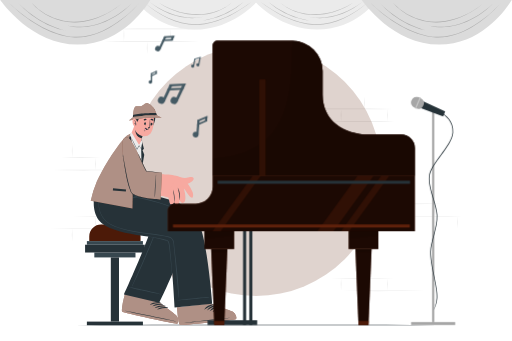
t = 0.00 s
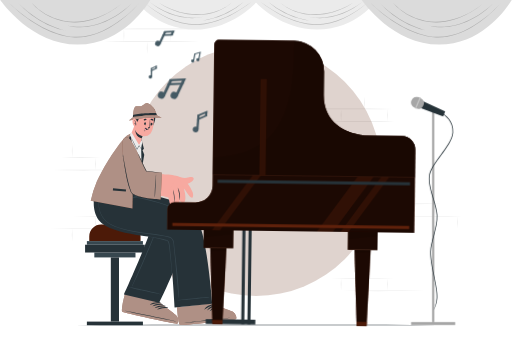
t = 1.13 s
t = 1.88 s: frame unchanged from t = 1.13 s, image omitted
t = 3.00 s: frame unchanged from t = 0.00 s, image omitted
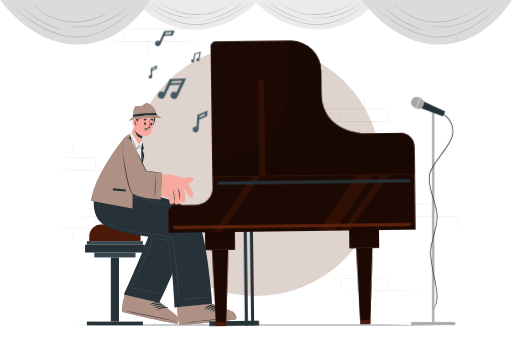
t = 4.13 s
t = 4.88 s: frame unchanged from t = 4.13 s, image omitted

The animated SVG that drew these frames (rendered in a browser with its animation timeline set to each time). Animation: 2 CSS @keyframes rules; one cycle of 6.00 s, repeats indefinitely.

<svg class="animated" id="freepik_stories-jazz-piano" xmlns="http://www.w3.org/2000/svg" viewBox="0 0 750 500" version="1.1" xmlns:xlink="http://www.w3.org/1999/xlink" xmlns:svgjs="http://svgjs.com/svgjs"><style>svg#freepik_stories-jazz-piano:not(.animated) .animable {opacity: 0;}svg#freepik_stories-jazz-piano.animated #freepik--Piano--inject-65 {animation: 6s Infinite  linear wind;animation-delay: 0s;}svg#freepik_stories-jazz-piano.animated #freepik--musical-notes--inject-65 {animation: 3s Infinite  linear floating;animation-delay: 0s;}            @keyframes wind {                0% {                    transform: rotate( 0deg );                }                25% {                    transform: rotate( 1deg );                }                75% {                    transform: rotate( -1deg );                }            }                    @keyframes floating {                0% {                    opacity: 1;                    transform: translateY(0px);                }                50% {                    transform: translateY(-10px);                }                100% {                    opacity: 1;                    transform: translateY(0px);                }            }        </style><g id="freepik--background-complete--inject-65" style="transform-origin: 375px 222.32px 0px;" class="animable"><path d="M167.38,42.46c43.42-.67,91.7-.65,135.16,0-43.47.64-91.73.66-135.16,0Z" style="fill: rgb(235, 235, 235); transform-origin: 234.96px 42.4563px 0px;" id="elwm4a1ul1eml" class="animable"></path><path d="M152.07,60.77c44.75-.66,94.49-.65,139.27,0-44.79.65-94.51.66-139.27,0Z" style="fill: rgb(235, 235, 235); transform-origin: 221.705px 60.77px 0px;" id="elix2q2nlrl2i" class="animable"></path><path d="M181.37,42.46a81.83,81.83,0,0,1,0,18.31,81.24,81.24,0,0,1,0-18.31Z" style="fill: rgb(235, 235, 235); transform-origin: 181.368px 51.615px 0px;" id="elmszr6t3g8m" class="animable"></path><path d="M249.54,42.46a81.83,81.83,0,0,1,0,18.31,81.24,81.24,0,0,1,0-18.31Z" style="fill: rgb(235, 235, 235); transform-origin: 249.538px 51.615px 0px;" id="elr1gyfljldw" class="animable"></path><path d="M215.45,60.69a81.33,81.33,0,0,1,0,18.32,81.92,81.92,0,0,1,0-18.32Z" style="fill: rgb(235, 235, 235); transform-origin: 215.452px 69.85px 0px;" id="eli41t985bi8b" class="animable"></path><path d="M104.63,317.05c43.43-.66,91.71-.65,135.16,0-43.46.65-91.72.66-135.16,0Z" style="fill: rgb(235, 235, 235); transform-origin: 172.21px 317.05px 0px;" id="elbuknamoauno" class="animable"></path><path d="M72.22,335.36c44.75-.66,94.49-.64,139.27,0-44.79.65-94.51.67-139.27,0Z" style="fill: rgb(235, 235, 235); transform-origin: 141.855px 335.364px 0px;" id="ele1fumm508a" class="animable"></path><path d="M560.38,298.86c27.91-.66,58.79-.66,86.71,0-27.92.66-58.8.66-86.71,0Z" style="fill: rgb(235, 235, 235); transform-origin: 603.735px 298.86px 0px;" id="eldemd607omnr" class="animable"></path><path d="M591.06,317.05c27.92-.66,58.8-.66,86.72,0-27.92.66-58.8.66-86.72,0Z" style="fill: rgb(235, 235, 235); transform-origin: 634.42px 317.05px 0px;" id="elxijogxjcyl" class="animable"></path><path d="M139.57,317.05a81.83,81.83,0,0,1,0,18.31,81.24,81.24,0,0,1,0-18.31Z" style="fill: rgb(235, 235, 235); transform-origin: 139.568px 326.205px 0px;" id="elyppw7m7ygmr" class="animable"></path><path d="M207.77,317.05a81.83,81.83,0,0,1,0,18.31,81.83,81.83,0,0,1,0-18.31Z" style="fill: rgb(235, 235, 235); transform-origin: 207.77px 326.205px 0px;" id="elx8abk37y9r" class="animable"></path><path d="M602,317.05a81.24,81.24,0,0,1,0,18.31,81.83,81.83,0,0,1,0-18.31Z" style="fill: rgb(235, 235, 235); transform-origin: 602.002px 326.205px 0px;" id="elj67e7ogzv3g" class="animable"></path><path d="M670.17,317.05a81.24,81.24,0,0,1,0,18.31,81.83,81.83,0,0,1,0-18.31Z" style="fill: rgb(235, 235, 235); transform-origin: 670.172px 326.205px 0px;" id="elogop0xufy" class="animable"></path><path d="M105.45,335.29a81.24,81.24,0,0,1,0,18.31,81.83,81.83,0,0,1,0-18.31Z" style="fill: rgb(235, 235, 235); transform-origin: 105.452px 344.445px 0px;" id="elxvkra0ks7ub" class="animable"></path><path d="M173.77,335.29a81.83,81.83,0,0,1,0,18.31,81.24,81.24,0,0,1,0-18.31Z" style="fill: rgb(235, 235, 235); transform-origin: 173.768px 344.445px 0px;" id="elr85sm8npevp" class="animable"></path><path d="M636.39,298.35a81.92,81.92,0,0,1,0,18.32,81.33,81.33,0,0,1,0-18.32Z" style="fill: rgb(235, 235, 235); transform-origin: 636.388px 307.51px 0px;" id="eldguer9q7pmc" class="animable"></path><path d="M436.38,159.75c44.75-.66,94.49-.65,139.27,0-44.79.65-94.51.67-139.27,0Z" style="fill: rgb(235, 235, 235); transform-origin: 506.015px 159.752px 0px;" id="elfa65bk09ptl" class="animable"></path><path d="M484.6,178.07c30.07-.67,63.5-.65,93.59,0-30.09.65-63.52.66-93.59,0Z" style="fill: rgb(235, 235, 235); transform-origin: 531.395px 178.068px 0px;" id="eltw1i74yvwdj" class="animable"></path><path d="M533.85,141.44a81.24,81.24,0,0,1,0,18.31,81.83,81.83,0,0,1,0-18.31Z" style="fill: rgb(235, 235, 235); transform-origin: 533.852px 150.595px 0px;" id="elzz6btfd8n1h" class="animable"></path><path d="M499.77,159.75a81.92,81.92,0,0,1,0,18.32,81.33,81.33,0,0,1,0-18.32Z" style="fill: rgb(235, 235, 235); transform-origin: 499.768px 168.91px 0px;" id="elkrk51y757vp" class="animable"></path><path d="M567.94,159.75a81.92,81.92,0,0,1,0,18.32,81.33,81.33,0,0,1,0-18.32Z" style="fill: rgb(235, 235, 235); transform-origin: 567.938px 168.91px 0px;" id="elk3qc7pzbgz" class="animable"></path><path d="M484.16,426.46c44.75-.66,94.49-.65,139.27,0-44.79.65-94.51.67-139.27,0Z" style="fill: rgb(235, 235, 235); transform-origin: 553.795px 426.462px 0px;" id="elm0frjdz36s" class="animable"></path><path d="M484.6,408.15c30.07-.67,63.5-.65,93.59,0-30.09.64-63.52.66-93.59,0Z" style="fill: rgb(235, 235, 235); transform-origin: 531.395px 408.146px 0px;" id="elmbfa71qm0kk" class="animable"></path><path d="M533.85,444.78a81.92,81.92,0,0,1,0-18.32,81.33,81.33,0,0,1,0,18.32Z" style="fill: rgb(235, 235, 235); transform-origin: 533.852px 435.62px 0px;" id="elyfixasnbnpa" class="animable"></path><path d="M499.77,426.46a81.24,81.24,0,0,1,0-18.31,81.83,81.83,0,0,1,0,18.31Z" style="fill: rgb(235, 235, 235); transform-origin: 499.768px 417.305px 0px;" id="eldy2dulfiv3" class="animable"></path><path d="M567.94,426.46a81.24,81.24,0,0,1,0-18.31,81.83,81.83,0,0,1,0,18.31Z" style="fill: rgb(235, 235, 235); transform-origin: 567.938px 417.305px 0px;" id="elo3ck9iw0jar" class="animable"></path><path d="M89.35,231.08c19.26-.68,38.66-.68,57.93,0-19.27.67-38.67.67-57.93,0Z" style="fill: rgb(235, 235, 235); transform-origin: 118.315px 231.076px 0px;" id="elm2xrjh0bg8" class="animable"></path><path d="M75.8,249.39c30.07-.66,63.5-.65,93.59,0-30.09.65-63.51.67-93.59,0Z" style="fill: rgb(235, 235, 235); transform-origin: 122.595px 249.392px 0px;" id="elrgkyl27mcv8" class="animable"></path><path d="M105.48,212.76a81.33,81.33,0,0,1,0,18.32,81.92,81.92,0,0,1,0-18.32Z" style="fill: rgb(235, 235, 235); transform-origin: 105.482px 221.92px 0px;" id="ely310owxyn98" class="animable"></path><path d="M139.57,231.08a81.83,81.83,0,0,1,0,18.31,81.24,81.24,0,0,1,0-18.31Z" style="fill: rgb(235, 235, 235); transform-origin: 139.568px 240.235px 0px;" id="eltdd728xku69" class="animable"></path><path d="M552.49,0H371.42s36.21,43.33,93.43,43.33S552.49,0,552.49,0Z" style="fill: rgb(235, 235, 235); transform-origin: 461.955px 21.665px 0px;" id="elbdk46nx4m3l" class="animable"></path><g id="elwmgaoqsc1cj"><g style="opacity: 0.2; transform-origin: 460.655px 19.588px 0px;" class="animable"><path d="M381.49,2.58c23.11,17.16,50.35,31.57,79.57,33,14.58.57,29-3.25,42.23-9.2A146.8,146.8,0,0,0,539.82,2.58a140.34,140.34,0,0,1-36.21,24.48c-16.52,7.77-35.35,11.61-53.53,8.4-25.31-4.34-48.62-17.12-68.59-32.88Z" id="elxgdmsiqx9jj" style="transform-origin: 460.655px 19.588px 0px;" class="animable"></path><path d="M392.62,2.58a137.33,137.33,0,0,0,61.14,27.85c-2.53-.4-6-.76-8.41-1.32A112.21,112.21,0,0,1,392.62,2.58Z" id="el1k5bjj0319a" style="transform-origin: 423.19px 16.505px 0px;" class="animable"></path><path d="M531.29,2.58c-21.68,18-51.57,28.59-79.63,22.15a87.75,87.75,0,0,0,10.58,1.16c24.86,1.23,49.34-8.6,69-23.31Z" id="el7t5mue98m5y" style="transform-origin: 491.475px 14.6037px 0px;" class="animable"></path><path d="M408.85,2.58C419.89,12.22,434,18,448.39,20.2a94.49,94.49,0,0,0,29.07-.71A116.11,116.11,0,0,0,518.11,3.55a107.11,107.11,0,0,1-29.74,14.23A100.45,100.45,0,0,1,463,22c-19.54.6-39.77-5.9-54.13-19.38Z" id="elri5m6zofiul" style="transform-origin: 463.48px 12.309px 0px;" class="animable"></path></g></g><path d="M197.51,0H378.58s-36.21,43.33-93.43,43.33S197.51,0,197.51,0Z" style="fill: rgb(235, 235, 235); transform-origin: 288.045px 21.665px 0px;" id="el4zijtonglac" class="animable"></path><g id="el5tjv35jg5iu"><g style="opacity: 0.2; transform-origin: 289.345px 19.578px 0px;" class="animable"><path d="M368.51,2.58c-20,15.76-43.28,28.54-68.59,32.88-18.18,3.21-37-.63-53.53-8.4A140.34,140.34,0,0,1,210.18,2.58a146.8,146.8,0,0,0,36.53,23.78c13.22,6,27.65,9.77,42.23,9.2,29.22-1.41,56.45-15.82,79.57-33Z" id="el3rnvygu6wa3" style="transform-origin: 289.345px 19.578px 0px;" class="animable"></path><path d="M357.38,2.58a112.21,112.21,0,0,1-52.73,26.53c-2.44.56-5.91.93-8.41,1.32A137.33,137.33,0,0,0,357.38,2.58Z" id="elaugbf3xfwt" style="transform-origin: 326.81px 16.505px 0px;" class="animable"></path><path d="M218.71,2.58c19.71,14.71,44.19,24.54,69,23.31a87.75,87.75,0,0,0,10.58-1.16c-28.06,6.44-57.95-4.14-79.63-22.15Z" id="elh2b41v9l3ae" style="transform-origin: 258.475px 14.6042px 0px;" class="animable"></path><path d="M341.15,2.58C326.79,16.06,306.56,22.56,287,22a100.45,100.45,0,0,1-25.39-4.18A107.52,107.52,0,0,1,231.89,3.55a116.11,116.11,0,0,0,40.65,15.94,94.49,94.49,0,0,0,29.07.71c14.4-2.2,28.5-8,39.54-17.62Z" id="ellavnvtm6bw" style="transform-origin: 286.52px 12.3067px 0px;" class="animable"></path></g></g><path d="M220-.14H0S44,65.42,113.53,65.42,220-.14,220-.14Z" style="fill: rgb(219, 219, 219); transform-origin: 110px 32.64px 0px;" id="ellm7056xo3t" class="animable"></path><g id="elg5f8xbtayc9"><g style="opacity: 0.2; transform-origin: 108.43px 29.3766px 0px;" class="animable"><path d="M12.24,3.77C35.15,25.38,64.17,45.61,95.36,52.25c18.19,4,37.3.87,54.08-6.86,21.12-9.62,39.68-24.45,55.18-41.62A174.22,174.22,0,0,1,162.19,39.7c-16,9.48-34.35,16-53.12,15.22C72.5,53,37.71,28.64,12.24,3.77Z" id="elnmzh9kfzlrq" style="transform-origin: 108.43px 29.3766px 0px;" class="animable"></path><path d="M25.76,3.77c17.64,18,39.6,32.18,63.8,39.42,1.52.53,3.64,1.07,5.22,1.43l5.28,1.28A115.72,115.72,0,0,1,69,36.2,136.27,136.27,0,0,1,25.76,3.77Z" id="el4k8es9ngown" style="transform-origin: 62.91px 24.835px 0px;" class="animable"></path><path d="M194.27,3.77C169.89,29,132.83,47.11,97.51,37.28c1.15.23,3.82.74,4.91,1l5,.68c32.54,3.35,63.81-13.35,86.88-35.17Z" id="el77n58q1nsb9" style="transform-origin: 145.905px 21.885px 0px;" class="animable"></path><path d="M45.49,3.77A86.9,86.9,0,0,0,92.7,30.48c24.24,4.66,49.43-2.42,70.39-14.78A117.31,117.31,0,0,0,178.24,5.23a121.82,121.82,0,0,1-35.61,21.12c-2.07.77-4.47,1.51-6.58,2.25l-6.71,1.81-6.82,1.35-6.9.86-4.63.21c-24.73,1-49.54-10.26-65.5-29.06Z" id="eloh8dc58urns" style="transform-origin: 111.865px 18.3307px 0px;" class="animable"></path></g></g><path d="M750-.14H530s44,65.56,113.53,65.56S750-.14,750-.14Z" style="fill: rgb(219, 219, 219); transform-origin: 640px 32.64px 0px;" id="el4cmohmrbjxx" class="animable"></path><g id="elks4u056twmo"><g style="opacity: 0.2; transform-origin: 638.415px 29.3766px 0px;" class="animable"><path d="M542.22,3.77c22.91,21.61,51.94,41.84,83.12,48.48,18.19,4,37.3.87,54.09-6.86,21.11-9.62,39.67-24.45,55.18-41.62A174.45,174.45,0,0,1,692.17,39.7c-16,9.48-34.35,16-53.12,15.22-36.57-2-71.36-26.28-96.83-51.15Z" id="el61w0w5vumuf" style="transform-origin: 638.415px 29.3766px 0px;" class="animable"></path><path d="M555.74,3.77c17.64,18,39.6,32.18,63.8,39.42,1.52.53,3.64,1.07,5.22,1.43L630,45.9A115.72,115.72,0,0,1,599,36.2,136.27,136.27,0,0,1,555.74,3.77Z" id="elsbhybq3o" style="transform-origin: 592.87px 24.835px 0px;" class="animable"></path><path d="M724.25,3.77C699.87,29,662.81,47.11,627.49,37.28c1.15.23,3.82.74,4.92,1l5,.68c32.54,3.35,63.81-13.35,86.88-35.17Z" id="ellydr0q5o5jc" style="transform-origin: 675.89px 21.885px 0px;" class="animable"></path><path d="M575.47,3.77a86.9,86.9,0,0,0,47.21,26.71c24.24,4.66,49.43-2.42,70.39-14.78A117.31,117.31,0,0,0,708.22,5.23a121.69,121.69,0,0,1-35.61,21.12c-2.07.77-4.47,1.51-6.58,2.25l-6.71,1.81-6.82,1.35-6.9.86-4.63.21c-24.73,1-49.54-10.26-65.5-29.06Z" id="elaxo3bf0mhxe" style="transform-origin: 641.845px 18.3308px 0px;" class="animable"></path></g></g></g><g id="freepik--Floor--inject-65" style="transform-origin: 375px 476.53px 0px;" class="animable"><path d="M73.89,476.53c192.91-.61,409.31-.62,602.22,0-192.91.62-409.31.61-602.22,0Z" style="fill: rgb(38, 50, 56); transform-origin: 375px 476.53px 0px;" id="el7tml7klta4v" class="animable"></path></g><g id="freepik--Light--inject-65" style="transform-origin: 375px 250px 0px;" class="animable"><g id="elc4z0mjgpbkm"><circle cx="375" cy="250" r="183.92" style="fill: rgb(95, 33, 11); opacity: 0.2; transform-origin: 375px 250px 0px;" class="animable"></circle></g></g><g id="freepik--Character--inject-65" style="transform-origin: 235.34px 313.855px 0px;" class="animable"><path d="M148.05,329.21h40.12a17.49,17.49,0,0,1,17.49,17.49v6.82a0,0,0,0,1,0,0h-75.1a0,0,0,0,1,0,0V346.7A17.49,17.49,0,0,1,148.05,329.21Z" style="fill: rgb(95, 33, 11); transform-origin: 168.11px 341.365px 0px;" id="elucztr11sz0o" class="animable"></path><g id="el41o85yka6jr"><path d="M148.05,329.21h40.12a17.49,17.49,0,0,1,17.49,17.49v6.82a0,0,0,0,1,0,0h-75.1a0,0,0,0,1,0,0V346.7A17.49,17.49,0,0,1,148.05,329.21Z" style="opacity: 0.2; transform-origin: 168.11px 341.365px 0px;" class="animable"></path></g><rect x="127.03" y="353.52" width="82.16" height="5.3" style="fill: rgb(55, 71, 79); transform-origin: 168.11px 356.17px 0px;" id="elu64t2zy3ii7" class="animable"></rect><rect x="127.03" y="471.56" width="82.16" height="5.3" style="fill: rgb(38, 50, 56); transform-origin: 168.11px 474.21px 0px;" id="elvqht5xsdo7m" class="animable"></rect><rect x="137.94" y="370.25" width="60.35" height="7.21" style="fill: rgb(55, 71, 79); transform-origin: 168.115px 373.855px 0px;" id="els31mv0dc85q" class="animable"></rect><rect x="124.39" y="358.82" width="87.46" height="11.44" style="fill: rgb(38, 50, 56); transform-origin: 168.12px 364.54px 0px;" id="el3u3wxzk0oa9" class="animable"></rect><rect x="162.12" y="377.46" width="11.99" height="94.07" style="fill: rgb(38, 50, 56); transform-origin: 168.115px 424.495px 0px;" id="el599c2s3aodp" class="animable"></rect><path d="M258.91,474.2c-2.73.34-77.82-15.2-80.24-17.55-.3-.26,1-7.08,2.84-16.39l0-.18c1.17-5.9,21.48-53.93,21.48-53.93l48.73,12-20.65,44.62s9.29,6.29,17.27,12.3l0,0c4.93,3.69,9.18,7,10.1,8.09C260.87,466.06,261.63,473.88,258.91,474.2Z" style="fill: rgb(247, 169, 160); transform-origin: 219.63px 430.178px 0px;" id="elcvqm0rr79yt" class="animable"></path><path d="M258.9,474.19c-2.72.35-77.81-15.2-80.24-17.54-.29-.26,1-7.08,2.85-16.39l0-.17c.43-2.2,3.54-10.26,7.25-19.51,8,1.9,36.75,8.76,47.21,11.65l-4.89,10.58s9.28,6.3,17.27,12.3v0c4.93,3.68,9.19,7,10.1,8.09C260.87,466.07,261.64,473.88,258.9,474.19Z" style="fill: rgb(235, 235, 235); transform-origin: 219.628px 447.388px 0px;" id="el215qqf6tdzt" class="animable"></path><path d="M259.16,474.55c-2.81.32-78-15.42-80.44-17.83-.95-.91.35-12.74,4.07-25.33l48.43,10.21s25.14,18.71,27.58,21.65S262,474.22,259.16,474.55Z" style="fill: rgb(95, 33, 11); transform-origin: 219.701px 452.972px 0px;" id="elsa5r8y85vq" class="animable"></path><g id="elp4ozc6hyaw"><path d="M259.16,474.55c-2.81.32-78-15.42-80.44-17.83-.95-.91.35-12.74,4.07-25.33l48.43,10.21s25.14,18.71,27.58,21.65S262,474.22,259.16,474.55Z" style="fill: rgb(255, 255, 255); opacity: 0.5; transform-origin: 219.701px 452.972px 0px;" class="animable"></path></g><path d="M258.71,471.31c-12.53-2.94-63.35-13.66-76-15.62-.11,0-.12.05,0,.08,12.36,3.19,63.27,13.49,75.94,15.75C258.94,471.57,259,471.38,258.71,471.31Z" style="fill: rgb(38, 50, 56); transform-origin: 220.762px 463.609px 0px;" id="el1exl2u1zmsa" class="animable"></path><path d="M234.91,443.69c-5-1.13-11.25-.57-15.24,2.89-.16.14,0,.36.2.31a71.14,71.14,0,0,1,15-2.56A.32.32,0,0,0,234.91,443.69Z" style="fill: rgb(38, 50, 56); transform-origin: 227.408px 445.03px 0px;" id="elfk0fd28u41m" class="animable"></path><path d="M238.48,446c-5-1.13-11.24-.57-15.24,2.9-.16.13,0,.35.2.3a71.77,71.77,0,0,1,15-2.56A.32.32,0,0,0,238.48,446Z" style="fill: rgb(38, 50, 56); transform-origin: 230.978px 447.34px 0px;" id="el8gda17dzja9" class="animable"></path><path d="M242.06,448.35c-5-1.12-11.25-.57-15.25,2.9-.15.13,0,.35.21.31A71.15,71.15,0,0,1,242,449,.32.32,0,0,0,242.06,448.35Z" style="fill: rgb(38, 50, 56); transform-origin: 234.553px 449.696px 0px;" id="elvv2egklul3t" class="animable"></path><path d="M245.63,450.69c-5-1.13-11.24-.57-15.24,2.89-.16.14,0,.35.2.31a70.49,70.49,0,0,1,15-2.56A.32.32,0,0,0,245.63,450.69Z" style="fill: rgb(38, 50, 56); transform-origin: 238.128px 452.028px 0px;" id="elarj1raqpv3t" class="animable"></path><path d="M233.05,444l-51.73-12.21S224.75,336.18,221,331.15c-1.9-2.52-50.05-3.26-65.37-16.26C135.69,298,149,272.22,149,272.22l53.78-1.59s-.64,11.25,1.45,12.94c1.39,1.13,65.47,6.52,72.51,28.15C285.41,338.24,233.05,444,233.05,444Z" style="fill: rgb(38, 50, 56); transform-origin: 211.179px 357.315px 0px;" id="el7k9ugrzg0a3" class="animable"></path><path d="M230.16,326.69c-1.08-.93-2.7-1-4.06-1.27-7.76-1.29-15.52-2.61-23.29-3.91-7.26-1.21-14.57-2.3-21.8-3.7-6-1.15-12.07-2.71-17.25-6A25,25,0,0,1,153.18,298c-1.81-5.71-1.94-11.84-1.37-17.75.14-1.45.41-2.89.68-4.32,0-.1-.16-.14-.18,0-2,11-2.14,23.83,6.12,32.62,4,4.28,9.56,6.8,15.2,8.43,6.37,1.84,13,2.71,19.56,3.81l23.3,3.89c3.73.62,7.52,1.11,11.23,1.88a3.81,3.81,0,0,1,2,.9,2.88,2.88,0,0,1,.33,2.69c-.37,1.83-.87,3.64-1.39,5.44C224.44,350,194,418,193.13,419.56a.15.15,0,0,0,.26.13c7.13-12.7,29.72-64.9,34.43-78.6a86.31,86.31,0,0,0,3.05-10.66C231.14,329.13,231.3,327.66,230.16,326.69Z" style="fill: rgb(55, 71, 79); transform-origin: 191.119px 347.791px 0px;" id="eldjlsojemzbs" class="animable"></path><path d="M235.43,431.46c-1.41-.66-15-3.89-18-4.6-6-1.4-24.91-5.54-28.38-5.93-.09,0-.13.13,0,.16,2.94,1,15,4,18,4.65,6,1.37,26.67,6,28.38,6A.14.14,0,0,0,235.43,431.46Z" style="fill: rgb(55, 71, 79); transform-origin: 212.268px 426.335px 0px;" id="eljltlrhefmlh" class="animable"></path><path d="M345,467.78c-2.49,1.18-78.69,9.78-81.72,8.3-.36-.15-1.28-7-2.39-16.46l0-.18c-.73-6-8.51-56.8-8.51-56.8L300,396.69l8.83,49.91s10.79,3.09,20.25,6.31l0,0c5.83,2,10.91,3.8,12.11,4.55C344.33,459.44,347.49,466.63,345,467.78Z" style="fill: rgb(247, 169, 160); transform-origin: 299.138px 436.47px 0px;" id="elu8xnoji3qj" class="animable"></path><path d="M345,467.78c-2.49,1.17-78.69,9.78-81.72,8.3-.36-.15-1.28-7-2.39-16.45l0-.19c-.05-.41-.1-.84-.16-1.26s-.08-.61-.13-.91-.13-.91-.19-1.36c-.57-4-1.52-10.38-2.58-17.41l48.52-6,2.49,14.08s10.79,3.1,20.25,6.31l0,0c5.83,2,10.91,3.8,12.11,4.54C344.32,459.44,347.49,466.63,345,467.78Z" style="fill: rgb(235, 235, 235); transform-origin: 301.863px 454.375px 0px;" id="el07d1p8qq4pv5" class="animable"></path><path d="M345.35,468c-2.57,1.19-78.88,9.62-82,8.1-1.18-.57-3.62-12.21-4-25.34l49.21-5.37s29.71,10,32.95,12S347.92,466.85,345.35,468Z" style="fill: rgb(95, 33, 11); transform-origin: 302.82px 460.836px 0px;" id="el6wgqcmen1cd" class="animable"></path><g id="elw00oa0h4tr"><path d="M345.35,468c-2.57,1.19-78.88,9.62-82,8.1-1.18-.57-3.62-12.21-4-25.34l49.21-5.37s29.71,10,32.95,12S347.92,466.85,345.35,468Z" style="fill: rgb(255, 255, 255); opacity: 0.5; transform-origin: 302.82px 460.836px 0px;" class="animable"></path></g><path d="M343.92,465.1c-12.83,1.1-64.46,6.74-77.06,8.8-.1,0-.09.09,0,.08,12.74-.81,64.32-6.87,77.07-8.67C344.21,465.27,344.19,465.08,343.92,465.1Z" style="fill: rgb(38, 50, 56); transform-origin: 305.46px 469.54px 0px;" id="el07ha7b4nhvw8" class="animable"></path><path d="M312.69,446.26c-5.12.49-10.86,3-13.58,7.49-.1.18.15.33.29.23a71.71,71.71,0,0,1,13.45-7.1A.32.32,0,0,0,312.69,446.26Z" style="fill: rgb(38, 50, 56); transform-origin: 306.089px 450.131px 0px;" id="elezuyiktdh3g" class="animable"></path><path d="M316.82,447.36c-5.13.5-10.87,3-13.59,7.5-.1.18.15.32.29.23A71.53,71.53,0,0,1,317,448,.32.32,0,0,0,316.82,447.36Z" style="fill: rgb(38, 50, 56); transform-origin: 310.225px 451.233px 0px;" id="el9cqszfc4wy9" class="animable"></path><path d="M320.94,448.47c-5.13.49-10.86,2.95-13.58,7.49-.11.18.14.33.29.23a70.53,70.53,0,0,1,13.45-7.1A.32.32,0,0,0,320.94,448.47Z" style="fill: rgb(38, 50, 56); transform-origin: 314.337px 452.341px 0px;" id="elwtt97kro06e" class="animable"></path><path d="M325.06,449.57c-5.12.5-10.86,3-13.58,7.5-.11.17.15.32.29.23a70.87,70.87,0,0,1,13.45-7.11A.32.32,0,0,0,325.06,449.57Z" style="fill: rgb(38, 50, 56); transform-origin: 318.457px 453.443px 0px;" id="elfsz6rwy0zrk" class="animable"></path><path d="M310.82,445.36l-55.13,5.43s-5.17-91.76-9.41-97.18c-5.65-7.24-84.79-7.07-101.76-30.66-15.24-21.18-2.38-51.16-2.38-51.16L202.07,270a124.06,124.06,0,0,1-5.55,18.87s72.19,13.32,92.41,35.47C302.58,339.29,310.82,445.36,310.82,445.36Z" style="fill: rgb(38, 50, 56); transform-origin: 223.945px 360.395px 0px;" id="el2d6ouejuc77" class="animable"></path><path d="M207.06,284.77A29.19,29.19,0,0,0,202,286.4c-1.72.66-3.42,1.4-5.07,2.21a100.31,100.31,0,0,0-9.48,5.36c-.1.06,0,.2.09.15,3.24-1.69,6.59-3.2,9.95-4.65l4.84-2.09a50.75,50.75,0,0,0,4.89-2.16C207.41,285.11,207.29,284.73,207.06,284.77Z" style="fill: rgb(55, 71, 79); transform-origin: 197.361px 289.449px 0px;" id="el7e5szd9przo" class="animable"></path><path d="M203.46,270c-.68,2.74-1.28,5.49-2.07,8.2-.36,1.25-.71,2.51-1.18,3.72-.4,1-1,2.18-2.18,2.41-1.35.26-1.74-.9-1.63-2a36.2,36.2,0,0,1,.69-3.74c.28-1.42.57-2.84.83-4.27.13-.71.26-1.42.38-2.14,0-.18.17-1.54.27-1.93,0,0,0,.06.07.05h.05s.08,0,.08-.07,0-.13-.07-.21a.1.1,0,0,0-.12,0c-.26.14-.28.5-.36.76-.22.7-.45,1.39-.65,2.08-.38,1.31-.75,2.62-1.08,3.94s-.66,2.64-1,3.95a6.18,6.18,0,0,0-.26,3,2.3,2.3,0,0,0,2.14,1.75c0,.09-.1.18-.14.27-.12.27-.21.56-.31.83s-.2.57-.28.86a2.84,2.84,0,0,0-.08.42c0,.16,0,.31,0,.47a.22.22,0,0,0,.42.15c.07-.14.18-.24.26-.38a2.34,2.34,0,0,0,.19-.46,7.71,7.71,0,0,0,.24-.82c.07-.28.16-.56.21-.84a4,4,0,0,0,0-.5,3.2,3.2,0,0,0,1.58-.6,5.33,5.33,0,0,0,1.63-2.5c.41-1.14.73-2.32,1.05-3.49a50.89,50.89,0,0,0,1.75-8.81A.26.26,0,0,0,203.46,270Z" style="fill: rgb(55, 71, 79); transform-origin: 199.521px 279.286px 0px;" id="el0ssgz74h6agm" class="animable"></path><path d="M167.82,276.68c-.24,1.35-.4,2.73-.71,4.07s-.67,2.63-1.1,3.92a13.87,13.87,0,0,1-1.67,3.52,13.09,13.09,0,0,1-2.65,2.71,22.65,22.65,0,0,1-6.43,3.57,29.24,29.24,0,0,1-3.57,1c-.63.14-1.26.25-1.91.33a4,4,0,0,0-1.53.36.31.31,0,0,0,0,.53,5.56,5.56,0,0,0,2.84.09,20.65,20.65,0,0,0,3-.53,22.15,22.15,0,0,0,5.74-2.42,18.18,18.18,0,0,0,4.8-3.92,13.75,13.75,0,0,0,2.56-5.63,27.67,27.67,0,0,0,.84-7.63A.14.14,0,0,0,167.82,276.68Z" style="fill: rgb(55, 71, 79); transform-origin: 158.071px 286.769px 0px;" id="elxau121b16hg" class="animable"></path><path d="M254.82,357.21a17.35,17.35,0,0,0-1-4.76c-1.25-3.19-3.9-4.8-7.11-5.61-3.78-1-7.7-1.53-11.55-2.16s-7.89-1.21-11.84-1.76c-8-1.11-16-2.14-24-3.48a193.26,193.26,0,0,1-23.53-5.3c-7.08-2.14-14.34-4.78-20-9.7-12.19-10.57-12.64-28.29-11.15-43.11.21-2.09.47-4.18.72-6.27,0-.11-.15-.15-.16,0-1,8.35-2.09,16.75-1.26,25.16a41,41,0,0,0,6.67,19.49c4.12,5.92,10.24,9.75,16.84,12.41a131.54,131.54,0,0,0,22.45,6.47c15.82,3.32,32,4.72,47.87,7.45q2.94.5,5.87,1.07a24.12,24.12,0,0,1,5.3,1.42c3.62,1.62,4.65,5.13,5.06,8.77,1.51,13.29,7.48,77,7.46,79.12,0,.19.29.17.29,0C262.14,414,256.34,374.31,254.82,357.21Z" style="fill: rgb(55, 71, 79); transform-origin: 202.707px 355.759px 0px;" id="elb1re5qu6i3" class="animable"></path><path d="M248.24,358.33c-.43-2.19-.83-5.1-3.18-6.1a28,28,0,0,0-3.82-1.14c-1.39-.36-2.78-.72-4.18-1-6.46-1.39-13-2.27-19.54-3.14-.12,0-.17.15-.05.18,5.53,1.06,11.07,2.15,16.57,3.4,2.74.63,5.49,1.28,8.2,2,1.12.31,2.64.52,3.42,1.44a9,9,0,0,1,1.33,3.7c1.26,5.33,4.27,38.73,4.7,45.06a.14.14,0,0,0,.27,0C252.08,396.89,249.32,363.77,248.24,358.33Z" style="fill: rgb(55, 71, 79); transform-origin: 234.683px 374.891px 0px;" id="elt4zpcknd12s" class="animable"></path><path d="M306.65,435.55c-1.55-.18-15.46,1-18.53,1.27-6.13.54-25.4,2.54-28.81,3.25a.09.09,0,0,0,0,.17c3.11.05,15.46-.93,18.52-1.22,6.14-.57,27.2-2.68,28.84-3.19A.15.15,0,0,0,306.65,435.55Z" style="fill: rgb(55, 71, 79); transform-origin: 283.003px 437.887px 0px;" id="elo7euhhzvbmk" class="animable"></path><path d="M196.89,289a201.29,201.29,0,0,1,32.69,6.71,228,228,0,0,1,31.55,11.42c5.73,2.58,11.28,5.46,16.79,8.49.11.06,0,.22-.1.16a257.7,257.7,0,0,0-30.68-13.39,246.26,246.26,0,0,0-31.95-9.28c-6.1-1.33-12.25-2.36-18.41-3.39C196.37,289.69,196.48,289,196.89,289Z" style="fill: rgb(55, 71, 79); transform-origin: 237.244px 302.397px 0px;" id="eltv7b4tixjxa" class="animable"></path><path d="M140.3,270.41c.11.22,65.51,12.58,65.51,12.58l1.72-6.28s1.87-68.18-.48-73.06c-2.87-5.94-9.67-9.33-15.79-7.61C178.43,199.66,140.16,270.13,140.3,270.41Z" style="fill: rgb(235, 235, 235); transform-origin: 174.267px 239.291px 0px;" id="ellyn8wehnzms" class="animable"></path><path d="M191.26,196s3.55,40.79,3.51,49.21-.89,60.45-.89,60.45l-61.12-11.19a135.08,135.08,0,0,1,8.93-28.41c8.07-17.63,22.64-42.75,39.81-63.11C186.45,197.13,191.26,196,191.26,196Z" style="fill: rgb(95, 33, 11); transform-origin: 163.765px 250.83px 0px;" id="elmab0xgp1map" class="animable"></path><g id="el0rkf2wtxdm3"><g style="opacity: 0.5; transform-origin: 163.765px 250.83px 0px;" class="animable"><path d="M191.26,196s3.55,40.79,3.51,49.21-.89,60.45-.89,60.45l-61.12-11.19a135.08,135.08,0,0,1,8.93-28.41c8.07-17.63,22.64-42.75,39.81-63.11C186.45,197.13,191.26,196,191.26,196Z" style="fill: rgb(255, 255, 255); transform-origin: 163.765px 250.83px 0px;" id="elj6mep40ff0k" class="animable"></path></g></g><g id="elnvgknxfoanl"><rect x="165.21" y="276.92" width="19.12" height="3.1" style="fill: rgb(38, 50, 56); transform-origin: 174.77px 278.47px 0px; transform: rotate(4.64deg);" class="animable"></rect></g><path d="M191.26,196s4.1,38.18,4,47.11-1,44.3-1,44.3-1.08-40.06-1.58-42.25S186,226.06,186,226.06l5.28-6-6.09-7.89Z" style="fill: rgb(38, 50, 56); transform-origin: 190.226px 241.705px 0px;" id="el3ftuuw56zkm" class="animable"></path><polygon points="206.36 201.47 210.67 218.09 208.67 220.46 211.15 226.91 208.27 243.43 207.66 271.3 206.36 201.47" style="fill: rgb(38, 50, 56); transform-origin: 208.755px 236.385px 0px;" id="elstdo4tpn8e" class="animable"></polygon><path d="M202,213.2c-4.18-.24-9.82-8.94-11-14.57-.08-.38,1.46-3.72,3.15-7.87,1-2.53,2.09-5.36,2.88-8l15.45,9a44.08,44.08,0,0,0-4.65,9.72,5.79,5.79,0,0,0-.21,1.12,1.81,1.81,0,0,1,0,.19C207.31,205,206.05,213.43,202,213.2Z" style="fill: rgb(247, 169, 160); transform-origin: 201.739px 197.982px 0px;" id="elzdseq9zddsp" class="animable"></path><path d="M207.62,202.59a1.68,1.68,0,0,1,0,.18,10.82,10.82,0,0,1-1.74-.41c-9.57-3.08-8.33-15.55-7.78-19l3.86,2.25,10.54,6.14a44,44,0,0,0-4.63,9.72A5.15,5.15,0,0,0,207.62,202.59Z" style="fill: rgb(38, 50, 56); transform-origin: 205.114px 193.065px 0px;" id="elaf7pcwc7nwb" class="animable"></path><path d="M224.19,164.63a11.63,11.63,0,0,1,3.09,9.22c-.67,5.62-3.22,10.91-3.68,11.06S224.19,164.63,224.19,164.63Z" style="fill: rgb(38, 50, 56); transform-origin: 225.416px 174.77px 0px;" id="ela1l4j1656pw" class="animable"></path><path d="M199,164.36c-3.15,5.62-3.77,23.7-.34,28.51,5,7,15,9.74,21.42,3.32,6.21-6.22,6.61-29.79,2.59-34.36C216.76,155.1,203.65,156.07,199,164.36Z" style="fill: rgb(247, 169, 160); transform-origin: 210.822px 178.599px 0px;" id="elgcstv036fre" class="animable"></path><path d="M213.62,180.54s-.1.06-.1.11c0,1.22-.23,2.61-1.34,3,0,0,0,.08,0,.07C213.54,183.56,213.8,181.7,213.62,180.54Z" style="fill: rgb(38, 50, 56); transform-origin: 212.925px 182.13px 0px;" id="el8csllgnlter" class="animable"></path><path d="M212.58,179.23c-2-.23-2.26,3.7-.45,3.91S214.22,179.42,212.58,179.23Z" style="fill: rgb(38, 50, 56); transform-origin: 212.289px 181.184px 0px;" id="elt4gpae5hla" class="animable"></path><path d="M220.63,181.27c0-.05.09.06.09.11-.14,1.22-.08,2.63,1,3.12,0,0,0,.07,0,.06C220.36,184.27,220.31,182.4,220.63,181.27Z" style="fill: rgb(38, 50, 56); transform-origin: 221.094px 182.909px 0px;" id="eldw1wuqmo8d" class="animable"></path><path d="M221.82,180.09c2,0,1.81,3.93,0,3.93S220.17,180.08,221.82,180.09Z" style="fill: rgb(38, 50, 56); transform-origin: 221.886px 182.055px 0px;" id="el7vmqb005jv5" class="animable"></path><path d="M211.18,176.59c.55-.08,1-.24,1.57-.37a2.63,2.63,0,0,0,1.54-.69.83.83,0,0,0,0-1,2,2,0,0,0-2-.44,3,3,0,0,0-1.88,1.12A.89.89,0,0,0,211.18,176.59Z" style="fill: rgb(38, 50, 56); transform-origin: 212.36px 175.289px 0px;" id="eleahz2zdfre7" class="animable"></path><path d="M223.5,176.86a16,16,0,0,1-1.52-.52,2.64,2.64,0,0,1-1.46-.84.82.82,0,0,1,.13-1,2.06,2.06,0,0,1,2.08-.23,3,3,0,0,1,1.75,1.3A.88.88,0,0,1,223.5,176.86Z" style="fill: rgb(38, 50, 56); transform-origin: 222.501px 175.488px 0px;" id="elm7m0wrby23" class="animable"></path><path d="M210.78,191c.26.32.49.75.93.84a3.17,3.17,0,0,0,1.33-.13s.08,0,.05.07a1.65,1.65,0,0,1-1.62.45,1.3,1.3,0,0,1-.81-1.19A.06.06,0,0,1,210.78,191Z" style="fill: rgb(38, 50, 56); transform-origin: 211.877px 191.622px 0px;" id="elckydegtuiad" class="animable"></path><path d="M212.53,187.51A4.15,4.15,0,0,0,215,189.7a5.16,5.16,0,0,0,1.47.27h.55a.3.3,0,0,0,.28-.24h0a.49.49,0,0,0,0-.12h0v-.11c.15-.93.25-2.35.25-2.35.31.21,1.94,1.22,2,.73a63,63,0,0,0,.06-12.66.12.12,0,0,0-.23,0c-.43,3.89-.18,7.83-.56,11.74a7.08,7.08,0,0,0-1.86-.85c-.14,0-.14,2.76-.24,3.17l0,0a5.75,5.75,0,0,1-4.08-1.88C212.58,187.33,212.47,187.4,212.53,187.51Z" style="fill: rgb(38, 50, 56); transform-origin: 216.206px 182.552px 0px;" id="elbxqi2dqxc9t" class="animable"></path><path d="M216,189.42a4.79,4.79,0,0,1-2.11,1.21,2.19,2.19,0,0,1-1.31-.09c-.91-.38-.82-1.25-.55-2a5,5,0,0,1,.58-1.08A6.23,6.23,0,0,0,216,189.42Z" style="fill: rgb(38, 50, 56); transform-origin: 213.922px 189.075px 0px;" id="elg94r3cyfwne" class="animable"></path><path d="M213.89,190.63a2.19,2.19,0,0,1-1.31-.09c-.91-.38-.82-1.25-.55-2A2.23,2.23,0,0,1,213.89,190.63Z" style="fill: rgb(255, 154, 187); transform-origin: 212.867px 189.615px 0px;" id="eloxz4b2ny40m" class="animable"></path><path d="M198.12,181.17c1.92.66,4.37-5.12,5.08-7.35.63-2,1.49-8.25,1.6-8.67s8.31,5.87,13.27,4.6,8.4-5.56,8.54-7.62-5.78-7.49-11.05-7.94-12.65,6-12.65,6a25,25,0,0,0,2.46-3c-.08-.24-3.54,1-4.25,3.41,0,0,.78-3,.53-3.09s-3,2.45-2.47,4.45c0,0-3.16,2.55-3.54,5.45S195.85,180.39,198.12,181.17Z" style="fill: rgb(38, 50, 56); transform-origin: 211.073px 167.695px 0px;" id="elak2xi4pouvd" class="animable"></path><path d="M221.6,168.84a16.33,16.33,0,0,1-4.7,1.5,10.94,10.94,0,0,1-5.27-1,16.73,16.73,0,0,1-4.55-2.91c-1.19-1.05-2.24-2.31-3.52-3.26-.32-.24-.72.22-.53.53a17.72,17.72,0,0,0,8.69,6.88,10.17,10.17,0,0,0,9.9-1.67S221.62,168.83,221.6,168.84Z" style="fill: rgb(38, 50, 56); transform-origin: 212.3px 167.148px 0px;" id="eljlzkqdu6onr" class="animable"></path><path d="M229.55,168.85s-2.27-8-4.85-11-7-7-10.21-7c-1.47,0-7.15,4.8-7.94,4.91-2.11.31-6.88-.59-8.38.46-3.33,2.31-3.57,15.58-3.57,15.58s13.4-1.54,19-2.23S229.55,168.85,229.55,168.85Z" style="fill: rgb(95, 33, 11); transform-origin: 212.075px 161.325px 0px;" id="eln2sc8afaa7" class="animable"></path><g id="el0630fd5xqm38"><path d="M229.55,168.85s-2.27-8-4.85-11-7-7-10.21-7c-1.47,0-7.15,4.8-7.94,4.91-2.11.31-6.88-.59-8.38.46-3.33,2.31-3.57,15.58-3.57,15.58s13.4-1.54,19-2.23S229.55,168.85,229.55,168.85Z" style="fill: rgb(255, 255, 255); opacity: 0.5; transform-origin: 212.075px 161.325px 0px;" class="animable"></path></g><path d="M229.55,168.85s-10.32,0-15.94.68-19,2.22-19,2.22,0-1.37.17-3.3c2.39-.45,11.67-2.15,17.25-2.5,2-.14,13.13-.32,16.48-.37C229.15,167.43,229.55,168.85,229.55,168.85Z" style="fill: rgb(38, 50, 56); transform-origin: 212.08px 168.665px 0px;" id="el595i8ksxcel" class="animable"></path><path d="M188.2,176.88s20.59-4,27.37-4.21,21.05-.06,21.05-.06l-7.07-3.76s-9.65,0-13.57.11-21.38,2.8-21.38,2.8Z" style="fill: rgb(95, 33, 11); transform-origin: 212.41px 172.865px 0px;" id="elopgk6bjs99" class="animable"></path><g id="elbbtbmycdun5"><path d="M188.2,176.88s20.59-4,27.37-4.21,21.05-.06,21.05-.06l-7.07-3.76s-9.65,0-13.57.11-21.38,2.8-21.38,2.8Z" style="fill: rgb(255, 255, 255); opacity: 0.5; transform-origin: 212.41px 172.865px 0px;" class="animable"></path></g><path d="M201.12,179.47s-2.37-6.61-5.27-5.91-2.17,9.54.48,11.45a3.12,3.12,0,0,0,4.47-.52Z" style="fill: rgb(247, 169, 160); transform-origin: 197.552px 179.616px 0px;" id="elr6c6adx81bl" class="animable"></path><path d="M196.12,176.09s-.07,0,0,.07c1.84,1.41,2.41,3.63,2.63,5.83a1.73,1.73,0,0,0-2.37-1.13c-.06,0,0,.12,0,.12a1.92,1.92,0,0,1,1.86,1.21,8.86,8.86,0,0,1,.53,1.91c0,.21.4.2.39,0v0C199.93,181.39,198.89,177.13,196.12,176.09Z" style="fill: rgb(38, 50, 56); transform-origin: 197.748px 180.172px 0px;" id="elbqa4yelj7cg" class="animable"></path><polygon points="207.29 205.29 203.62 212.66 192.4 193.9 190.07 197.99 200.46 219.01 203.65 213.64 206.44 218.12 208.23 209.21 207.29 205.29" style="fill: rgb(235, 235, 235); transform-origin: 199.15px 206.455px 0px;" id="elxuvqps3gjro" class="animable"></polygon><path d="M190.07,198c3.33,7.25,6.83,14.42,10.37,21.57l.25-.42,3.16-5.38h-.4l2.84,4.44.24.38c.6-3.12,1.15-6.25,1.7-9.38-.66,3-1.34,5.91-2,8.88l.33-.06-2.74-4.51-.2-.33-.2.33-3.21,5.36h.46c-3.46-7-7-14-10.63-20.9Z" style="fill: rgb(38, 50, 56); transform-origin: 199.135px 208.775px 0px;" id="el0qzwsunchk6h" class="animable"></path><path d="M179.93,212.89c.77,22.22,8.71,62,13.89,68,4.6,5.31,32.81,6.05,45.26,6.59,4.66.2,5.61-31.63.63-31.74-6-.14-25.26-2.54-26.2-3.8s-11.73-26.68-20.1-42.21C185.82,195.64,179.64,204.48,179.93,212.89Z" style="fill: rgb(247, 169, 160); transform-origin: 211.477px 244.9px 0px;" id="el0t4ppgrjp7g" class="animable"></path><path d="M256.89,257.54C266.12,260,268.11,262,277,260c5.83-1.36,9.2,1.77,4.49,5.84-7.7,6.66-20.26,6-24.55,4.53Z" style="fill: rgb(247, 169, 160); transform-origin: 270.303px 264.44px 0px;" id="elg3h13bmgipa" class="animable"></path><path d="M230.22,256.22s12.07-1.33,22.16.3c7,1.13,21.88,5.28,29.57,24.92,1.82,4.66,1.11,12.59-4.63,6.06-4.07-4.64-5.26-8.81-8.12-11.07,0,0-2.1,10-6.84,11.62a91.88,91.88,0,0,1-12.69,3.42,20.45,20.45,0,0,1-.85-2.32s-4.57,1.11-10.88-2.27Z" style="fill: rgb(247, 169, 160); transform-origin: 256.529px 273.589px 0px;" id="el1offaqjdojg" class="animable"></path><path d="M258.87,258.66c2.37,2.85,7.28,9,9.56,15.38,2.53,7.12,5.48,21.51.21,23.33-3.87,1.33-5.48-4.07-5.48-4.07s0,6.21-3.79,6.64c-3.42.4-4.42-3.85-4.42-3.85s-.66,3.76-4,3.51c-4.06-.3-2-8.13-5.84-12C244.22,286.75,258.87,258.66,258.87,258.66Z" style="fill: rgb(247, 169, 160); transform-origin: 258.322px 279.313px 0px;" id="el9g0wgko6z2m" class="animable"></path><path d="M260.46,275.46a30,30,0,0,1,2.8,17.72c0,.16-.15.22-.16.07a74.14,74.14,0,0,0-2.71-17.76S260.44,275.43,260.46,275.46Z" style="fill: rgb(38, 50, 56); transform-origin: 261.987px 284.394px 0px;" id="eldiplph50h7r" class="animable"></path><path d="M253.35,278.22c1.27,2.79,3.26,11.1,1.74,17.86,0,.15-.17.2-.16.06a79.72,79.72,0,0,0-1.65-17.9S253.33,278.19,253.35,278.22Z" style="fill: rgb(38, 50, 56); transform-origin: 254.459px 287.217px 0px;" id="el6904hxy03l" class="animable"></path><path d="M235.17,292.57l2-39.32L214.41,251c-5.71-12.2-17.13-36.59-22.34-44.43-6.12-9.2-12.91-5.56-12.93,5.7,0,25.75,9.66,66.31,13.89,71.15C199.11,290.33,235.17,292.57,235.17,292.57Z" style="fill: rgb(95, 33, 11); transform-origin: 208.155px 246.963px 0px;" id="el2oxzm11yqcq" class="animable"></path><g id="elx536pnrt1qq"><path d="M235.17,292.57l2-39.32L214.41,251c-5.71-12.2-17.13-36.59-22.34-44.43-6.12-9.2-12.91-5.56-12.93,5.7,0,25.75,9.66,66.31,13.89,71.15C199.11,290.33,235.17,292.57,235.17,292.57Z" style="fill: rgb(255, 255, 255); opacity: 0.5; transform-origin: 208.155px 246.963px 0px;" class="animable"></path></g><path d="M226.62,289.16c-.31-2.63.19-13.58.34-16.31s1.15-13.63,1.31-16.43c0-.15.23-.19.23,0-.12,2.77-1.15,30.14-1.73,32.77A.08.08,0,0,1,226.62,289.16Z" style="fill: rgb(38, 50, 56); transform-origin: 227.51px 272.762px 0px;" id="elbcu63z749nj" class="animable"></path><path d="M207.81,289.1a63.1,63.1,0,0,1-9.29-2.32,19.19,19.19,0,0,1-4.39-2,8.7,8.7,0,0,1-2.95-3.89c-5-11.82-6.76-24.66-9-37.21-1-6.3-1.85-12.62-2.49-19,1,5.63,2.25,13.33,3.27,18.84,2.41,12.43,4.28,25.21,8.83,37a7.9,7.9,0,0,0,2.63,3.71,20.69,20.69,0,0,0,4.21,2.1,70.14,70.14,0,0,0,9.14,2.73Z" style="fill: rgb(38, 50, 56); transform-origin: 193.75px 256.89px 0px;" id="elswi9deayzi" class="animable"></path><path d="M180.54,231a10.23,10.23,0,0,1-1.31-4c.41,1.32,1,2.63,1.31,4Z" style="fill: rgb(38, 50, 56); transform-origin: 179.885px 229px 0px;" id="el00bbvn1hads6f" class="animable"></path><path d="M201.73,225c4.6,8.22,8.09,17,12.61,25.31.06.13.18.26.23.36a30.65,30.65,0,0,0,3.26.49l6.43.7,12.87,1.39h0v0l-.11,1.06,0-1.07,0,0c-7-.38-14-.85-21-1.66a9.18,9.18,0,0,1-1.91-.36,1.86,1.86,0,0,1-.5-.6c-4.51-8.19-8-17.28-12-25.7Z" style="fill: rgb(38, 50, 56); transform-origin: 219.37px 239.615px 0px;" id="el1372lbtzx86" class="animable"></path><path d="M203.17,225.73a10.24,10.24,0,0,1,.83,4.11c-.25-1.36-.67-2.73-.83-4.11Z" style="fill: rgb(38, 50, 56); transform-origin: 203.585px 227.785px 0px;" id="elvqitniexq1o" class="animable"></path></g><g id="freepik--Piano--inject-65" style="transform-origin: 426.855px 268.22px 0px;" class="animable animator-active"><rect x="365.1" y="339.03" width="4.54" height="137.51" style="fill: rgb(38, 50, 56); transform-origin: 367.37px 407.785px 0px;" id="elcy7303h5hmb" class="animable"></rect><rect x="356.01" y="339.03" width="4.54" height="137.51" style="fill: rgb(38, 50, 56); transform-origin: 358.28px 407.785px 0px;" id="elilf5ukt3c8" class="animable"></rect><rect x="303.94" y="469.54" width="72.77" height="6.99" style="fill: rgb(38, 50, 56); transform-origin: 340.325px 473.035px 0px;" id="eleqkidskgdc" class="animable"></rect><path d="M311.41,257.91V66.33a6.43,6.43,0,0,1,6.43-6.43H428.29a44.34,44.34,0,0,1,44.34,44.34V139c0,37.75,30.6,58.35,68.35,58.35h47a19.91,19.91,0,0,1,19.91,19.92v40.67Z" style="fill: rgb(38, 50, 56); transform-origin: 459.65px 158.92px 0px;" id="elp1i90uj5n9c" class="animable"></path><path d="M607.92,217.23v40.68H311.4V66.33a6.44,6.44,0,0,1,6.44-6.43H428.29a44.35,44.35,0,0,1,44.35,44.34V139c0,37.75,30.59,58.35,68.35,58.35h47A19.91,19.91,0,0,1,607.92,217.23Z" style="fill: rgb(95, 33, 11); transform-origin: 459.66px 158.905px 0px;" id="elyfjkg2jk9v7" class="animable"></path><g id="elzyunksmqnza"><path d="M607.92,217.23v40.68H311.4V66.33a6.44,6.44,0,0,1,6.44-6.43H428.29a44.35,44.35,0,0,1,44.35,44.34V139c0,37.75,30.59,58.35,68.35,58.35h47A19.91,19.91,0,0,1,607.92,217.23Z" style="opacity: 0.7; transform-origin: 459.66px 158.905px 0px;" class="animable"></path></g><g id="el6k51tgxfmo7"><path d="M607.92,217.23v40.68H311.4V232.72C419.86,226,428.29,151.89,428.29,59.9a44.35,44.35,0,0,1,44.35,44.34V139c0,37.75,30.59,58.35,68.35,58.35h47A19.91,19.91,0,0,1,607.92,217.23Z" style="opacity: 0.1; transform-origin: 459.66px 158.905px 0px;" class="animable"></path></g><rect x="380.24" y="116.95" width="8.58" height="140.96" style="fill: rgb(95, 33, 11); transform-origin: 384.53px 187.43px 0px;" id="elutfe9413ti" class="animable"></rect><g id="ely921thvszj"><rect x="380.24" y="116.95" width="8.58" height="140.96" style="opacity: 0.5; transform-origin: 384.53px 187.43px 0px;" class="animable"></rect></g><path d="M607.93,257.91V339H245.78V309a10.4,10.4,0,0,1,10.4-10.4h30.47a24.77,24.77,0,0,0,24.76-24.77V257.91Z" style="fill: rgb(95, 33, 11); transform-origin: 426.855px 298.455px 0px;" id="el8hp8ynmaogg" class="animable"></path><g id="elo30ielmlx7h"><path d="M607.93,257.91V339H245.78V309a10.4,10.4,0,0,1,10.4-10.4h30.47a24.77,24.77,0,0,0,24.76-24.77V257.91Z" style="opacity: 0.7; transform-origin: 426.855px 298.455px 0px;" class="animable"></path></g><g id="elhgv65ylmw4a"><g style="opacity: 0.3; transform-origin: 440.79px 298.465px 0px;" class="animable"><polygon points="488.55 339.02 465.11 339.02 523.76 257.91 547.2 257.91 488.55 339.02" style="fill: rgb(95, 33, 11); transform-origin: 506.155px 298.465px 0px;" id="elifyucki7fyc" class="animable"></polygon><polygon points="511.52 339.02 499.8 339.02 558.46 257.91 570.18 257.91 511.52 339.02" style="fill: rgb(95, 33, 11); transform-origin: 534.99px 298.465px 0px;" id="eldwcn2hymj9e" class="animable"></polygon><polygon points="323.12 339.02 311.4 339.02 370.06 257.91 381.77 257.91 323.12 339.02" style="fill: rgb(95, 33, 11); transform-origin: 346.585px 298.465px 0px;" id="elujpmmnnisn8" class="animable"></polygon></g></g><rect x="318.65" y="264.97" width="282.22" height="4.54" style="fill: rgb(38, 50, 56); transform-origin: 459.76px 267.24px 0px;" id="el1qffhb6qx53" class="animable"></rect><rect x="253.21" y="329.09" width="347.3" height="4.54" style="fill: rgb(95, 33, 11); transform-origin: 426.86px 331.36px 0px;" id="elg7b0qs15yk9" class="animable"></rect><rect x="299.35" y="339.03" width="43.56" height="26.08" style="fill: rgb(95, 33, 11); transform-origin: 321.13px 352.07px 0px;" id="elipqpacuwcv" class="animable"></rect><g id="ell4g3bma5q7h"><rect x="299.35" y="339.03" width="43.56" height="26.08" style="opacity: 0.7; transform-origin: 321.13px 352.07px 0px;" class="animable"></rect></g><g id="elub3f79i39c"><polygon points="342.9 344.41 299.35 349.79 299.35 339.02 342.9 339.02 342.9 344.41" style="opacity: 0.1; transform-origin: 321.125px 344.405px 0px;" class="animable"></polygon></g><polygon points="328.44 476.53 313.81 476.53 309.25 365.1 332.99 365.1 328.44 476.53" style="fill: rgb(95, 33, 11); transform-origin: 321.12px 420.815px 0px;" id="el15qug9dymju" class="animable"></polygon><g id="elncp3n8lval"><polygon points="328.44 476.53 313.81 476.53 309.25 365.1 332.99 365.1 328.44 476.53" style="opacity: 0.7; transform-origin: 321.12px 420.815px 0px;" class="animable"></polygon></g><polygon points="313.81 476.53 313.49 470.82 328.76 470.82 328.44 476.53 313.81 476.53" style="fill: rgb(95, 33, 11); transform-origin: 321.125px 473.675px 0px;" id="elrz5i8jtay" class="animable"></polygon><g id="elr6qbrc0fxuk"><polygon points="313.81 476.53 313.49 470.82 328.76 470.82 328.44 476.53 313.81 476.53" style="opacity: 0.2; transform-origin: 321.125px 473.675px 0px;" class="animable"></polygon></g><g id="el7kg6rdw37i4"><polygon points="309.25 365.1 309.52 369.82 332.8 368.48 332.99 365.1 309.25 365.1" style="opacity: 0.1; transform-origin: 321.12px 367.46px 0px;" class="animable"></polygon></g><rect x="510.81" y="339.03" width="43.56" height="26.08" style="fill: rgb(95, 33, 11); transform-origin: 532.59px 352.07px 0px;" id="elfa1pkmdniqt" class="animable"></rect><g id="els1x0v157689"><rect x="510.81" y="339.03" width="43.56" height="26.08" style="opacity: 0.7; transform-origin: 532.59px 352.07px 0px;" class="animable"></rect></g><g id="el3a0synhj067"><polygon points="554.36 344.41 510.81 349.79 510.81 339.02 554.36 339.02 554.36 344.41" style="opacity: 0.1; transform-origin: 532.585px 344.405px 0px;" class="animable"></polygon></g><polygon points="539.9 476.53 525.27 476.53 520.72 365.1 544.45 365.1 539.9 476.53" style="fill: rgb(95, 33, 11); transform-origin: 532.585px 420.815px 0px;" id="elhrb5kuzf4bu" class="animable"></polygon><g id="el6p0keij7til"><polygon points="539.9 476.53 525.27 476.53 520.72 365.1 544.45 365.1 539.9 476.53" style="opacity: 0.7; transform-origin: 532.585px 420.815px 0px;" class="animable"></polygon></g><polygon points="525.27 476.53 524.95 470.82 540.22 470.82 539.9 476.53 525.27 476.53" style="fill: rgb(95, 33, 11); transform-origin: 532.585px 473.675px 0px;" id="el5qj2nc582nf" class="animable"></polygon><g id="eln4h6pg4kpkm"><polygon points="525.27 476.53 524.95 470.82 540.22 470.82 539.9 476.53 525.27 476.53" style="opacity: 0.2; transform-origin: 532.585px 473.675px 0px;" class="animable"></polygon></g><g id="elyp3q2uset7"><polygon points="520.72 365.1 520.98 369.82 544.26 368.48 544.45 365.1 520.72 365.1" style="opacity: 0.1; transform-origin: 532.585px 367.46px 0px;" class="animable"></polygon></g></g><g id="freepik--musical-notes--inject-65" style="transform-origin: 260.795px 126.933px 0px;" class="animable"><path d="M241.13,149.11a5.24,5.24,0,1,1-2.51-7A5.25,5.25,0,0,1,241.13,149.11Z" style="fill: rgb(69, 90, 100); transform-origin: 236.397px 146.856px 0px;" id="elkb312l2q22" class="animable"></path><g id="elghvg3w6t9wp"><rect x="242.96" y="123.11" width="4" height="26.35" style="fill: rgb(69, 90, 100); transform-origin: 244.96px 136.285px 0px; transform: rotate(25.23deg);" class="animable"></rect></g><path d="M259.73,149.45a5.25,5.25,0,1,1-2.51-7A5.25,5.25,0,0,1,259.73,149.45Z" style="fill: rgb(69, 90, 100); transform-origin: 254.986px 147.201px 0px;" id="els51s4ks0brp" class="animable"></path><g id="elfj4x1nb808m"><rect x="261.56" y="123.45" width="4" height="26.35" style="fill: rgb(69, 90, 100); transform-origin: 263.56px 136.625px 0px; transform: rotate(25.23deg);" class="animable"></rect></g><polygon points="270.97 125.61 247.26 126.7 248.77 123.52 272.47 122.42 270.97 125.61" style="fill: rgb(69, 90, 100); transform-origin: 259.865px 124.56px 0px;" id="el0ornx07s8qb" class="animable"></polygon><polygon points="268.13 131.62 244.43 132.71 245.94 129.52 269.64 128.43 268.13 131.62" style="fill: rgb(69, 90, 100); transform-origin: 257.035px 130.57px 0px;" id="elsif5wmhiz0f" class="animable"></polygon><path d="M284.25,97.32a2.2,2.2,0,1,1-1.75-2.58A2.2,2.2,0,0,1,284.25,97.32Z" style="fill: rgb(69, 90, 100); transform-origin: 282.09px 96.9015px 0px;" id="el3289n34zvg2" class="animable"></path><g id="el2lhmvx5d84x"><rect x="283.62" y="86.14" width="1.69" height="11.1" style="fill: rgb(69, 90, 100); transform-origin: 284.465px 91.69px 0px; transform: rotate(10.77deg);" class="animable"></rect></g><path d="M291.87,95.5a2.2,2.2,0,1,1-1.75-2.58A2.21,2.21,0,0,1,291.87,95.5Z" style="fill: rgb(69, 90, 100); transform-origin: 289.709px 95.0815px 0px;" id="eli3bfhywtr3" class="animable"></path><g id="el9t1mms5nzcn"><rect x="291.24" y="84.32" width="1.69" height="11.1" style="fill: rgb(69, 90, 100); transform-origin: 292.085px 89.87px 0px; transform: rotate(10.77deg);" class="animable"></rect></g><polygon points="293.95 84.6 284.4 87.54 284.68 86.08 294.22 83.14 293.95 84.6" style="fill: rgb(69, 90, 100); transform-origin: 289.31px 85.34px 0px;" id="el0m4ilzz69fy" class="animable"></polygon><path d="M234.67,72.89a4,4,0,1,1-1.93-5.39A4.05,4.05,0,0,1,234.67,72.89Z" style="fill: rgb(69, 90, 100); transform-origin: 231.066px 71.1368px 0px;" id="elvd13lj1stl" class="animable"></path><g id="el9bmoijfz685"><rect x="236.09" y="52.8" width="3.09" height="20.36" style="fill: rgb(69, 90, 100); transform-origin: 237.635px 62.98px 0px; transform: rotate(25.23deg);" class="animable"></rect></g><g id="el2lpsqws1i96"><rect x="250.91" y="53.23" width="3.09" height="5.88" style="fill: rgb(69, 90, 100); transform-origin: 252.455px 56.17px 0px; transform: rotate(25.23deg);" class="animable"></rect></g><polygon points="254.77 54.88 239.41 55.58 240.57 53.12 255.93 52.42 254.77 54.88" style="fill: rgb(69, 90, 100); transform-origin: 247.67px 54px 0px;" id="el56veqe7d8n" class="animable"></polygon><polygon points="252.59 59.52 237.22 60.22 238.38 57.76 253.75 57.06 252.59 59.52" style="fill: rgb(69, 90, 100); transform-origin: 245.485px 58.64px 0px;" id="elaszhqi4sz1" class="animable"></polygon><path d="M290.68,197.55a4.24,4.24,0,1,1-3.89-4.57A4.24,4.24,0,0,1,290.68,197.55Z" style="fill: rgb(69, 90, 100); transform-origin: 286.454px 197.207px 0px;" id="el18dc474mljv" class="animable"></path><g id="elygc12jy87tm"><rect x="288.31" y="176.1" width="3.24" height="21.31" style="fill: rgb(69, 90, 100); transform-origin: 289.93px 186.755px 0px; transform: rotate(4.57392deg);" class="animable"></rect></g><g id="ellay3vf4th3"><rect x="300.32" y="171.54" width="3.24" height="6.16" style="fill: rgb(69, 90, 100); transform-origin: 301.94px 174.62px 0px; transform: rotate(4.63deg);" class="animable"></rect></g><polygon points="303.74 172.5 288.94 178.84 289.17 176 303.97 169.66 303.74 172.5" style="fill: rgb(69, 90, 100); transform-origin: 296.455px 174.25px 0px;" id="elpijlrexuvmb" class="animable"></polygon><polygon points="303.31 177.85 288.51 184.19 288.74 181.35 303.54 175.01 303.31 177.85" style="fill: rgb(69, 90, 100); transform-origin: 296.025px 179.6px 0px;" id="el2h5j1ydlptq" class="animable"></polygon><path d="M222.72,120.34a2.55,2.55,0,1,1-2.49-2.6A2.54,2.54,0,0,1,222.72,120.34Z" style="fill: rgb(69, 90, 100); transform-origin: 220.171px 120.289px 0px;" id="eluzagt8elhvh" class="animable"></path><g id="elczf0ddu77zd"><rect x="220.91" y="107.51" width="1.94" height="12.78" style="fill: rgb(69, 90, 100); transform-origin: 221.88px 113.9px 0px; transform: rotate(1.14576deg);" class="animable"></rect></g><g id="el7269kkdr2pb"><rect x="227.67" y="104.37" width="1.94" height="3.69" style="fill: rgb(69, 90, 100); transform-origin: 228.64px 106.215px 0px; transform: rotate(1.24deg);" class="animable"></rect></g><polygon points="229.64 104.88 221.01 109.2 221.05 107.5 229.68 103.17 229.64 104.88" style="fill: rgb(69, 90, 100); transform-origin: 225.345px 106.185px 0px;" id="elrz08pjot26e" class="animable"></polygon><polygon points="229.57 108.1 220.94 112.42 220.98 110.71 229.61 106.39 229.57 108.1" style="fill: rgb(69, 90, 100); transform-origin: 225.275px 109.405px 0px;" id="elw0rirn7y6c" class="animable"></polygon></g><g id="freepik--Microphone--inject-65" style="transform-origin: 634.626px 309.259px 0px;" class="animable"><rect x="633.14" y="163.12" width="3.18" height="309.11" style="fill: rgb(166, 166, 166); transform-origin: 634.73px 317.675px 0px;" id="eloklfaavj06e" class="animable"></rect><polygon points="618.96 148.12 652.35 163.5 649.26 170.87 614.9 157.79 618.96 148.12" style="fill: rgb(38, 50, 56); transform-origin: 633.625px 159.495px 0px;" id="elq60ofmv30v" class="animable"></polygon><path d="M602.9,147.07h0A8.3,8.3,0,0,0,607.35,158l2.65,1.12a7.78,7.78,0,0,0,10.19-4.17l.41-1a7.79,7.79,0,0,0-4.17-10.2l-2.65-1.11A8.31,8.31,0,0,0,602.9,147.07Z" style="fill: rgb(166, 166, 166); transform-origin: 611.719px 150.857px 0px;" id="elc8pc9g0qh8e" class="animable"></path><g id="elmj5psinyqu"><rect x="603.46" y="150.08" width="17.68" height="1.81" style="fill: rgb(199, 199, 199); transform-origin: 612.3px 150.985px 0px; transform: rotate(-67.23deg);" class="animable"></rect></g><path d="M635.07,454.93h0c0-.06,3.75-7.07,4.68-18.2.58-7-1.77-18.65-4.26-31-2.63-13-5.36-26.48-5.13-36.65.16-6.91,2.27-15,4.5-23.5,2.7-10.31,5.49-21,4.93-30.22-.38-6.26-2.75-14.4-5.26-23-3.57-12.28-7.25-25-6-34.48s8.9-19.86,17-30.77c8.22-11.09,16.71-22.57,17.51-32.82,1.24-15.78-11.07-25.91-16.88-28.11l.38-1c6,2.29,18.84,12.81,17.56,29.18-.83,10.56-9.41,22.16-17.72,33.37-7.63,10.32-15.53,21-16.77,30.28s2.42,21.87,6,34c2.52,8.69,4.91,16.89,5.29,23.27.58,9.42-2.23,20.16-5,30.55-2.22,8.47-4.31,16.47-4.47,23.25-.23,10.06,2.49,23.46,5.11,36.42,2.5,12.37,4.87,24.05,4.27,31.24C639.85,448.26,635.27,454.66,635.07,454.93Z" style="fill: rgb(38, 50, 56); transform-origin: 646.235px 310.055px 0px;" id="elnizhzmfs8a" class="animable"></path><rect x="602.44" y="472.23" width="64.58" height="4.3" style="fill: rgb(166, 166, 166); transform-origin: 634.73px 474.38px 0px;" id="eliwycbsearhj" class="animable"></rect></g><defs>     <filter id="active" height="200%">         <feMorphology in="SourceAlpha" result="DILATED" operator="dilate" radius="2"></feMorphology>                <feFlood flood-color="#32DFEC" flood-opacity="1" result="PINK"></feFlood>        <feComposite in="PINK" in2="DILATED" operator="in" result="OUTLINE"></feComposite>        <feMerge>            <feMergeNode in="OUTLINE"></feMergeNode>            <feMergeNode in="SourceGraphic"></feMergeNode>        </feMerge>    </filter>    <filter id="hover" height="200%">        <feMorphology in="SourceAlpha" result="DILATED" operator="dilate" radius="2"></feMorphology>                <feFlood flood-color="#ff0000" flood-opacity="0.5" result="PINK"></feFlood>        <feComposite in="PINK" in2="DILATED" operator="in" result="OUTLINE"></feComposite>        <feMerge>            <feMergeNode in="OUTLINE"></feMergeNode>            <feMergeNode in="SourceGraphic"></feMergeNode>        </feMerge>            <feColorMatrix type="matrix" values="0   0   0   0   0                0   1   0   0   0                0   0   0   0   0                0   0   0   1   0 "></feColorMatrix>    </filter></defs></svg>